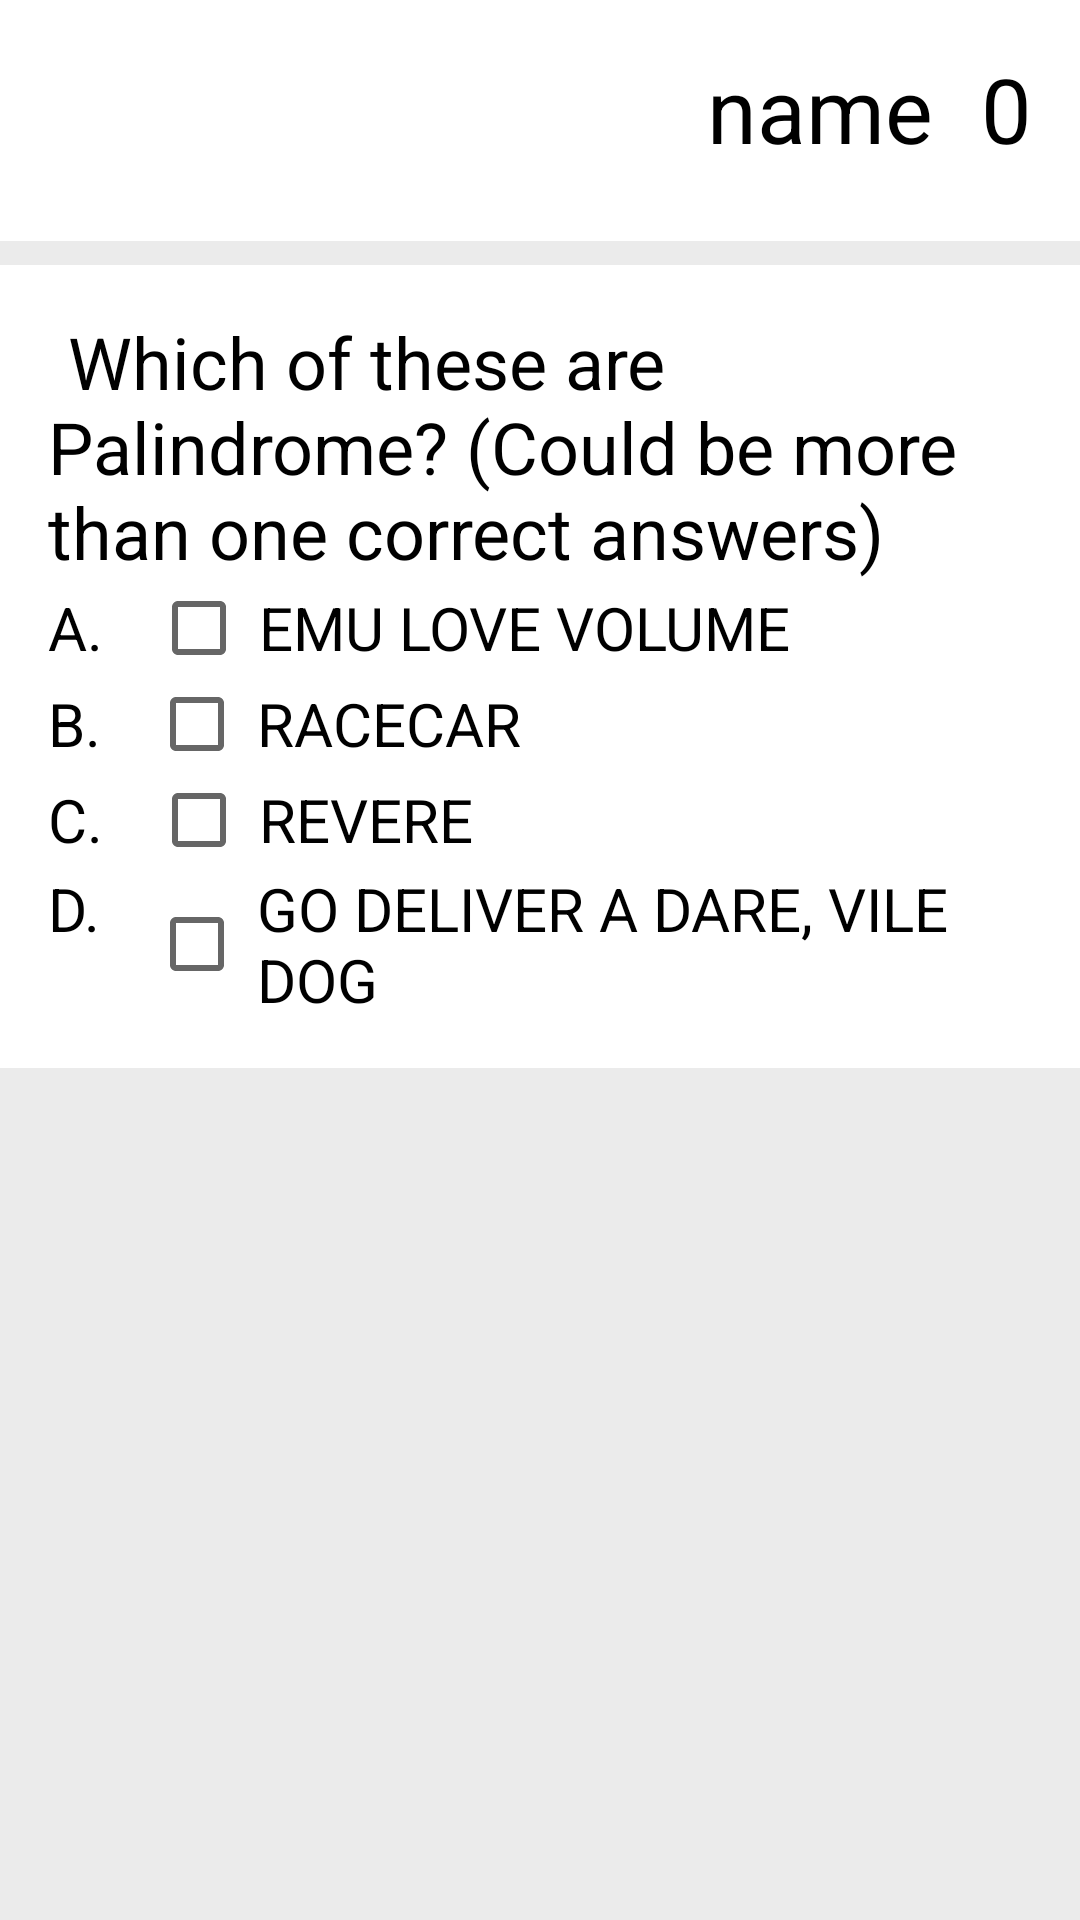

Produce the Android XML layout that renders to this screen, including the resource entries it uses.
<!-- AndroidManifest.xml: application theme AppTheme -->
<!-- res/layout/activity_quiz2.xml -->
<?xml version="1.0" encoding="UTF-8"?>
<ScrollView xmlns:android="http://schemas.android.com/apk/res/android"
    xmlns:tools="http://schemas.android.com/tools"
    style="@style/ScrollView"
    android:background="@color/background"
    tools:context="com.example.android.quizapp.Quiz2">

    <LinearLayout
        android:layout_width="match_parent"
        android:layout_height="wrap_content"
        android:orientation="vertical">

        <LinearLayout
            style="@style/Layout"
            android:layout_gravity="center"
            android:layout_marginBottom="@dimen/default_margin"
            android:orientation="horizontal">

            <LinearLayout
                android:layout_width="wrap_content"
                android:layout_height="wrap_content"
                android:layout_gravity="center"
                android:orientation="horizontal"
                android:padding="@dimen/container_padding">

                <ImageView
                    android:layout_width="@dimen/dot_square_dimen"
                    android:layout_height="@dimen/dot_square_dimen"
                    android:layout_marginRight="@dimen/dot_seperation"
                    android:src="@drawable/blue_dot" />

                <ImageView
                    android:layout_width="@dimen/dot_square_dimen"
                    android:layout_height="@dimen/dot_square_dimen"
                    android:layout_marginRight="@dimen/dot_seperation"
                    android:src="@drawable/grren_dot" />

                <ImageView
                    android:layout_width="@dimen/dot_square_dimen"
                    android:layout_height="@dimen/dot_square_dimen"
                    android:layout_marginRight="@dimen/dot_seperation"
                    android:src="@drawable/blue_dot" />

                <ImageView
                    android:layout_width="@dimen/dot_square_dimen"
                    android:layout_height="@dimen/dot_square_dimen"
                    android:layout_marginRight="@dimen/dot_seperation"
                    android:src="@drawable/blue_dot" />

                <ImageView
                    android:layout_width="@dimen/dot_square_dimen"
                    android:layout_height="@dimen/dot_square_dimen"
                    android:src="@drawable/blue_dot" />
            </LinearLayout>

            <LinearLayout
                android:layout_width="match_parent"
                android:layout_height="wrap_content"
                android:layout_gravity="right"
                android:layout_marginBottom="@dimen/default_margin"
                android:background="@android:color/white"
                android:gravity="right|center"
                android:orientation="horizontal"
                android:padding="@dimen/container_padding">

                <TextView
                    android:id="@+id/text_view_name"
                    android:paddingRight="@dimen/container_padding"
                    android:text="@string/name"
                    style="@style/TopHeader" />

                <TextView
                    android:id="@+id/text_view_score"
                    android:text="@string/score"
                    style="@style/TopHeader" />
            </LinearLayout>
        </LinearLayout>

        <LinearLayout
            style="@style/Layout"
            android:layout_marginBottom="@dimen/default_margin"
            android:orientation="vertical"
            android:padding="@dimen/container_padding">

            <TextView
                style="@style/Question"
                android:text="@string/quiz2_question" />

            <LinearLayout
                android:layout_width="match_parent"
                android:layout_height="wrap_content">

                <TextView
                    style="@style/LabelText"
                    android:layout_marginRight="@dimen/container_margin"
                    android:text="@string/a" />

                <CheckBox
                    android:id="@+id/a_choice"
                    style="@style/AnswersText"
                    android:onClick="activate"
                    android:paddingLeft="@dimen/checkbox_padding"
                    android:text="@string/quiz2_a" />
            </LinearLayout>

            <LinearLayout
                android:layout_width="match_parent"
                android:layout_height="wrap_content">

                <TextView
                    style="@style/LabelText"
                    android:layout_marginRight="@dimen/container_margin"
                    android:text="@string/b" />

                <CheckBox
                    android:id="@+id/b_choice"
                    style="@style/AnswersText"
                    android:onClick="activate"
                    android:paddingLeft="@dimen/checkbox_padding"
                    android:text="@string/quiz2_b" />
            </LinearLayout>

            <LinearLayout
                android:layout_width="match_parent"
                android:layout_height="wrap_content">

                <TextView
                    style="@style/LabelText"
                    android:layout_marginRight="@dimen/container_margin"
                    android:text="@string/c" />

                <CheckBox
                    android:id="@+id/c_choice"
                    style="@style/AnswersText"
                    android:onClick="activate"
                    android:paddingLeft="@dimen/checkbox_padding"
                    android:text="@string/quiz2_c" />
            </LinearLayout>

            <LinearLayout
                android:layout_width="match_parent"
                android:layout_height="wrap_content">

                <TextView
                    style="@style/LabelText"
                    android:layout_marginRight="@dimen/container_margin"
                    android:text="@string/d" />

                <CheckBox
                    android:id="@+id/d_choice"
                    style="@style/AnswersText"
                    android:onClick="activate"
                    android:paddingLeft="@dimen/checkbox_padding"
                    android:text="@string/quiz2_d" />
            </LinearLayout>
        </LinearLayout>

        <LinearLayout
            android:id="@+id/solution_layout"
            style="@style/Layout"
            android:layout_marginBottom="@dimen/default_margin"
            android:orientation="vertical"
            android:padding="@dimen/container_padding"
            android:visibility="invisible">

            <TextView
                style="@style/SolutionHeader"
                android:layout_marginBottom="@dimen/default_margin"
                android:text="@string/solution_header" />

            <TextView
                android:id="@+id/solution"
                style="@style/Solution"
                android:layout_marginBottom="@dimen/default_margin" />
        </LinearLayout>

        <LinearLayout
            android:layout_width="match_parent"
            android:layout_height="match_parent"
            android:gravity="bottom|center">

            <Button
                android:id="@+id/done_button"
                style="@style/CustomButton"
                android:enabled="false"
                android:visibility="invisible"
                android:onClick="done"
                android:text="@string/done" />

        </LinearLayout>
    </LinearLayout>
</ScrollView>
<!-- resources referenced by this layout -->
<resources>
  <color name="background">#ebebeb</color>
  <dimen name="checkbox_padding">4dp</dimen>
  <dimen name="container_margin">16dp</dimen>
  <dimen name="container_padding">16dp</dimen>
  <dimen name="default_margin">8dp</dimen>
  <dimen name="dot_seperation">4dp</dimen>
  <dimen name="dot_square_dimen">20dp</dimen>
  <string name="a">a.</string>
  <string name="b">b.</string>
  <string name="c">c.</string>
  <string name="d">d.</string>
  <string name="done">done</string>
  <string name="name">name</string>
  <string name="quiz2_a">emu love volume</string>
  <string name="quiz2_b">racecar</string>
  <string name="quiz2_c">revere</string>
  <string name="quiz2_d">go deliver a dare, vile dog</string>
  <string name="quiz2_question">\tWhich of these are Palindrome? (Could be more than one correct answers)</string>
  <string name="score">0</string>
  <string name="solution_header">solution</string>
  <style name="AnswersText">
          <item name="android:textAllCaps">true</item>
          <item name="android:textColor">@color/black</item>
          <item name="android:textSize">20sp</item>
          <item name="android:layout_width">match_parent</item>
          <item name="android:layout_height">wrap_content</item>
      </style>
  <style name="LabelText">
          <item name="android:textAllCaps">true</item>
          <item name="android:textColor">@color/black</item>
          <item name="android:textSize">20sp</item>
          <item name="android:layout_width">wrap_content</item>
          <item name="android:layout_height">wrap_content</item>
      </style>
  <style name="Layout">
          <item name="android:layout_width">match_parent</item>
          <item name="android:layout_height">wrap_content</item>
          <item name="android:background">@color/white</item>
      </style>
  <style name="Question">
          <item name="android:textColor">@color/black</item>
          <item name="android:textSize">24sp</item>
          <item name="android:layout_width">match_parent</item>
          <item name="android:layout_height">wrap_content</item>
      </style>
  <style name="ScrollView">
          <item name="android:fillViewport">true</item>
          <item name="android:layout_width">match_parent</item>
          <item name="android:layout_height">match_parent</item>
      </style>
  <style name="Solution">
          <item name="android:textAllCaps">true</item>
          <item name="android:textColor">@color/black</item>
          <item name="android:textSize">20sp</item>
          <item name="android:layout_width">match_parent</item>
          <item name="android:layout_height">wrap_content</item>
      </style>
  <style name="SolutionHeader">
          <item name="android:textAllCaps">true</item>
          <item name="android:textColor">@color/black</item>
          <item name="android:textSize">22sp</item>
          <item name="android:layout_width">match_parent</item>
          <item name="android:layout_height">wrap_content</item>
      </style>
  <style name="TopHeader">
          <item name="android:textColor">@color/black</item>
          <item name="android:textSize">30sp</item>
          <item name="android:layout_width">wrap_content</item>
          <item name="android:layout_height">wrap_content</item>
      </style>
  <style name="AppTheme" parent="Theme.AppCompat.Light.DarkActionBar">
          
          <item name="colorPrimary">@color/colorPrimary</item>
          <item name="colorPrimaryDark">@color/colorPrimaryDark</item>
          <item name="colorAccent">@color/colorAccent</item>
      </style>
  <color name="black">#000000</color>
  <color name="colorAccent">#FF5722</color>
  <dimen name="default_padding">8dp</dimen>
  <color name="white">#ffffff</color>
  <color name="colorPrimary">#FF3D00</color>
  <color name="colorPrimaryDark">#BF360C</color>
</resources>
